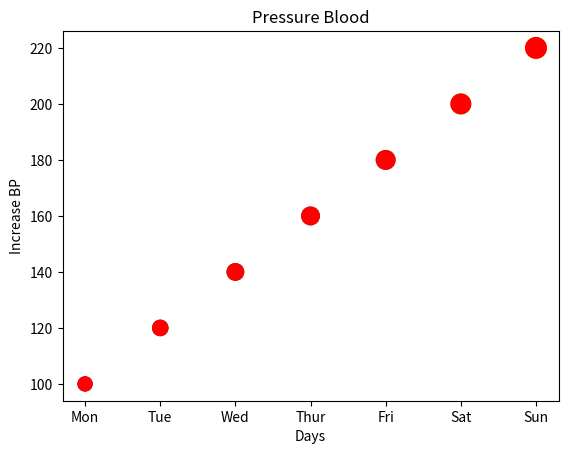

Python code for this plot:
import matplotlib.pyplot as plt
BP=[100,120,140,160,180,200,220]
Days=['Mon','Tue','Wed','Thur','Fri','Sat','Sun']
size=[100,120,140,160,180,200,220]
color=[50,100,150,200,250,300,350]

plt.scatter(
            Days,
            BP,
            s=size,
            marker='o',
            c=color,
            cmap='viridis'
             
            )

plt.xlabel('Days')
plt.ylabel('Increase BP')
plt.title('Pressure Blood')
plt.show()

# Second graph
plt.scatter(
            Days,
            BP,
            s=size,
            marker='o',
            c='red',
            cmap='viridis'
             
            )

plt.xlabel('Days')
plt.ylabel('Increase BP')
plt.title('Pressure Blood')
plt.show()
